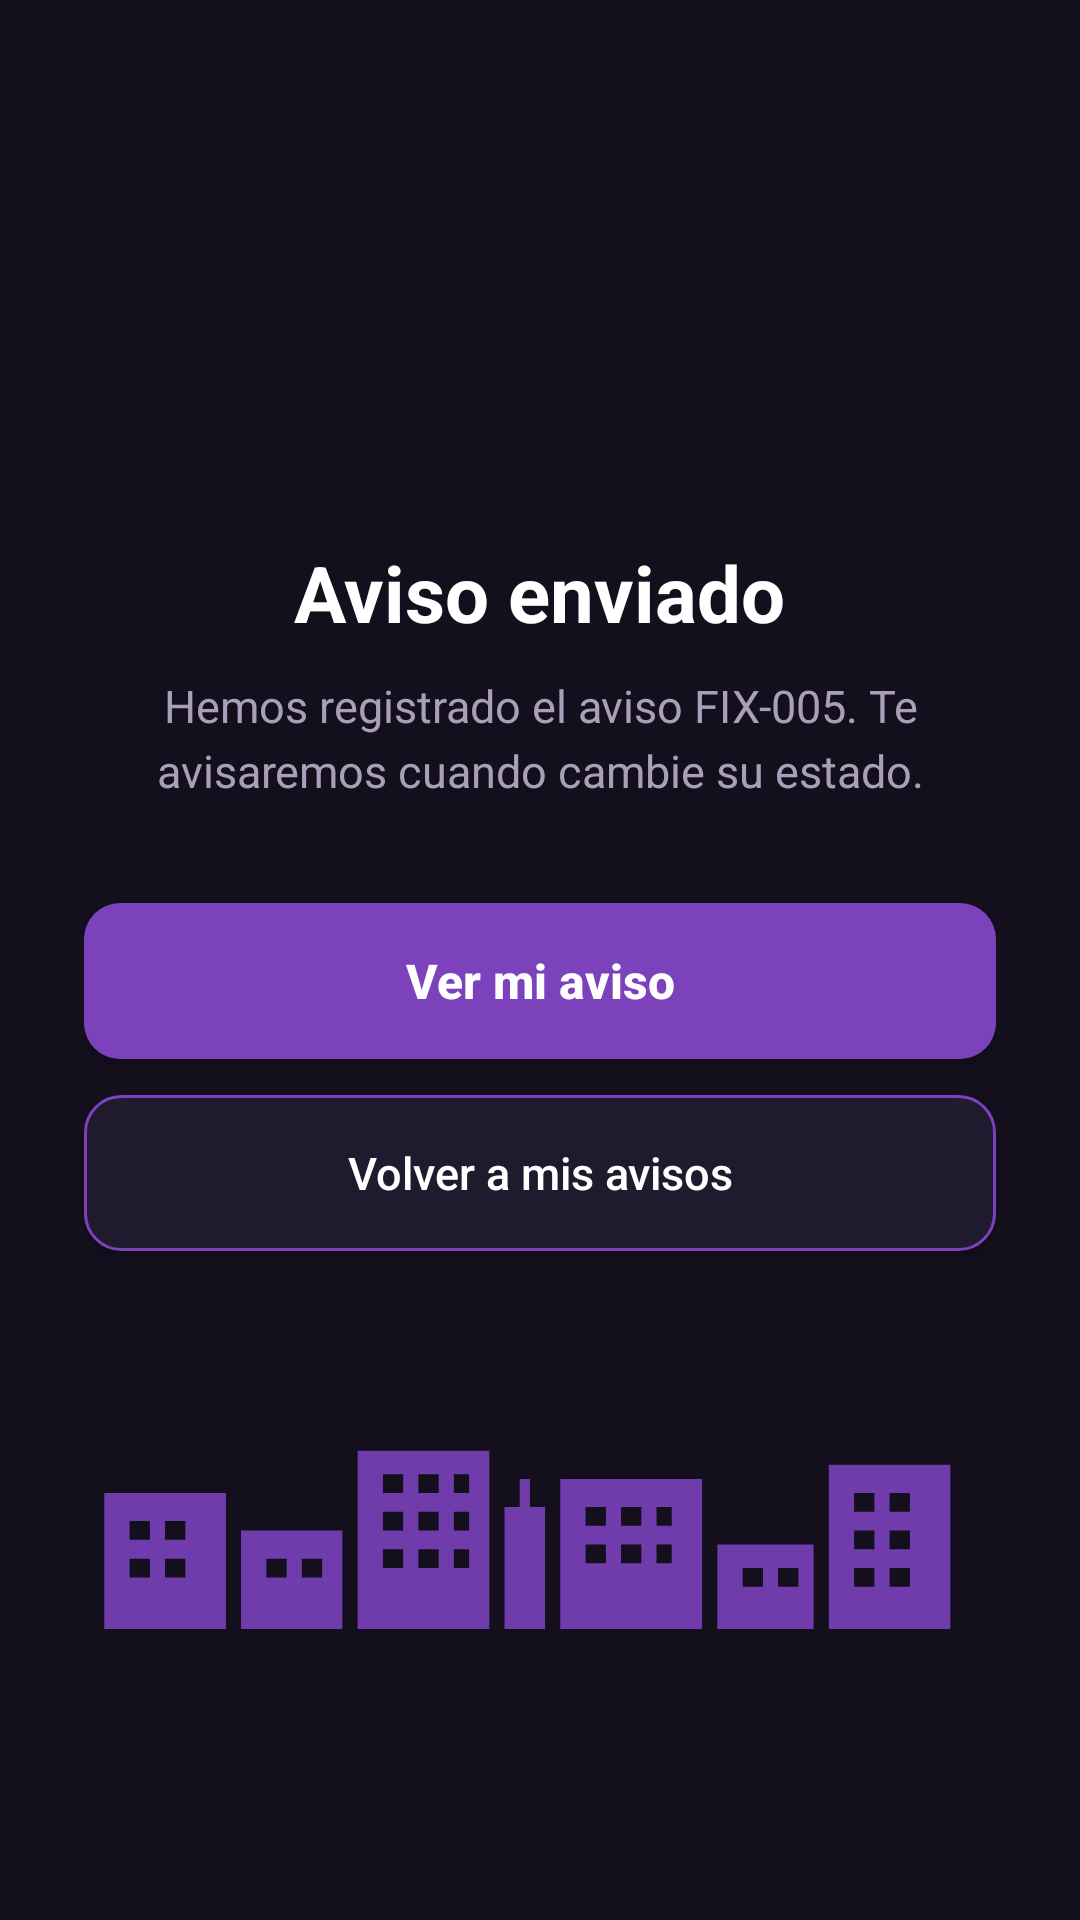

Write the Android layout XML for this screen, with the resource values it uses.
<!-- AndroidManifest.xml: application theme Theme.FixItCampus -->
<!-- res/layout/activity_confirmacion.xml -->
<?xml version="1.0" encoding="utf-8"?>
<LinearLayout xmlns:android="http://schemas.android.com/apk/res/android"
    android:layout_width="match_parent"
    android:layout_height="match_parent"
    android:background="@color/fondo"
    android:fitsSystemWindows="true"
    android:gravity="center_horizontal"
    android:orientation="vertical"
    android:paddingStart="28dp"
    android:paddingTop="64dp"
    android:paddingEnd="28dp"
    android:paddingBottom="24dp">

    <ImageView
        android:id="@+id/ivCheck"
        android:layout_width="96dp"
        android:layout_height="96dp"
        android:contentDescription="Aviso enviado"
        android:src="@drawable/ic_check_circle" />

    <TextView
        android:id="@+id/tvTitulo"
        android:layout_width="wrap_content"
        android:layout_height="wrap_content"
        android:layout_marginTop="20dp"
        android:text="Aviso enviado"
        android:textColor="@color/texto"
        android:textSize="26sp"
        android:textStyle="bold" />

    <TextView
        android:id="@+id/tvMensaje"
        android:layout_width="match_parent"
        android:layout_height="wrap_content"
        android:layout_marginTop="10dp"
        android:gravity="center"
        android:lineSpacingExtra="4dp"
        android:text="Hemos registrado el aviso FIX-005. Te avisaremos cuando cambie su estado."
        android:textColor="@color/secundario"
        android:textSize="15sp" />

    <Button
        android:id="@+id/btnVerAviso"
        android:layout_width="match_parent"
        android:layout_height="52dp"
        android:layout_marginTop="34dp"
        android:background="@drawable/bg_button_primary"
        android:text="Ver mi aviso"
        android:textAllCaps="false"
        android:textColor="@color/texto"
        android:textSize="16sp"
        android:textStyle="bold" />

    <Button
        android:id="@+id/btnVolver"
        android:layout_width="match_parent"
        android:layout_height="52dp"
        android:layout_marginTop="12dp"
        android:background="@drawable/bg_button_outline"
        android:text="Volver a mis avisos"
        android:textAllCaps="false"
        android:textColor="@color/texto"
        android:textSize="15sp" />

    <ImageView
        android:layout_width="match_parent"
        android:layout_height="86dp"
        android:layout_marginTop="40dp"
        android:contentDescription="Campus"
        android:scaleType="fitXY"
        android:src="@drawable/ic_city" />

</LinearLayout>
<!-- resources referenced by this layout -->
<resources>
  <color name="fondo">#130F1D</color>
  <color name="secundario">#A8A0B8</color>
  <color name="texto">#FFFFFF</color>
  <!-- drawable bg_button_outline (drawable) -->
  <?xml version="1.0" encoding="utf-8"?>
  <shape xmlns:android="http://schemas.android.com/apk/res/android" android:shape="rectangle">
      <solid android:color="@color/tarjeta" />
      <stroke android:width="1dp" android:color="@color/morado" />
      <corners android:radius="12dp" />
  </shape>
  <!-- drawable bg_button_primary (drawable) -->
  <?xml version="1.0" encoding="utf-8"?>
  <shape xmlns:android="http://schemas.android.com/apk/res/android" android:shape="rectangle">
      <solid android:color="@color/morado" />
      <corners android:radius="12dp" />
  </shape>
  <!-- drawable ic_city (drawable) -->
  <vector xmlns:android="http://schemas.android.com/apk/res/android"
      android:width="360dp"
      android:height="110dp"
      android:viewportWidth="360"
      android:viewportHeight="110">
      
      <path
          android:fillColor="#7B42BC"
          android:fillAlpha="0.9"
          android:pathData="M8,110V52h48v58zM62,110V68h40v42zM108,110V34h52v76zM166,110V58h6V46h4v12h6v52zM188,110V46h56v64zM250,110V74h38v36zM294,110V40h48v70z" />
      <path
          android:fillColor="#130F1D"
          android:pathData="M118,44h8v8h-8zM132,44h8v8h-8zM146,44h6v8h-6zM118,60h8v8h-8zM132,60h8v8h-8zM146,60h6v8h-6zM118,76h8v8h-8zM132,76h8v8h-8zM146,76h6v8h-6zM198,58h8v8h-8zM212,58h8v8h-8zM226,58h6v8h-6zM198,74h8v8h-8zM212,74h8v8h-8zM226,74h6v8h-6zM304,52h8v8h-8zM318,52h8v8h-8zM304,68h8v8h-8zM318,68h8v8h-8zM304,84h8v8h-8zM318,84h8v8h-8zM18,64h8v8h-8zM32,64h8v8h-8zM18,80h8v8h-8zM32,80h8v8h-8zM72,80h8v8h-8zM86,80h8v8h-8zM260,84h8v8h-8zM274,84h8v8h-8z" />
  </vector>
  <style name="Theme.FixItCampus" parent="android:Theme.Material.NoActionBar">
          <item name="android:windowBackground">#121318</item>
          <item name="android:statusBarColor">#121318</item>
          <item name="android:windowLightStatusBar">false</item>
      </style>
  <color name="tarjeta">#1F1A2E</color>
  <color name="morado">#7B42BC</color>
</resources>
